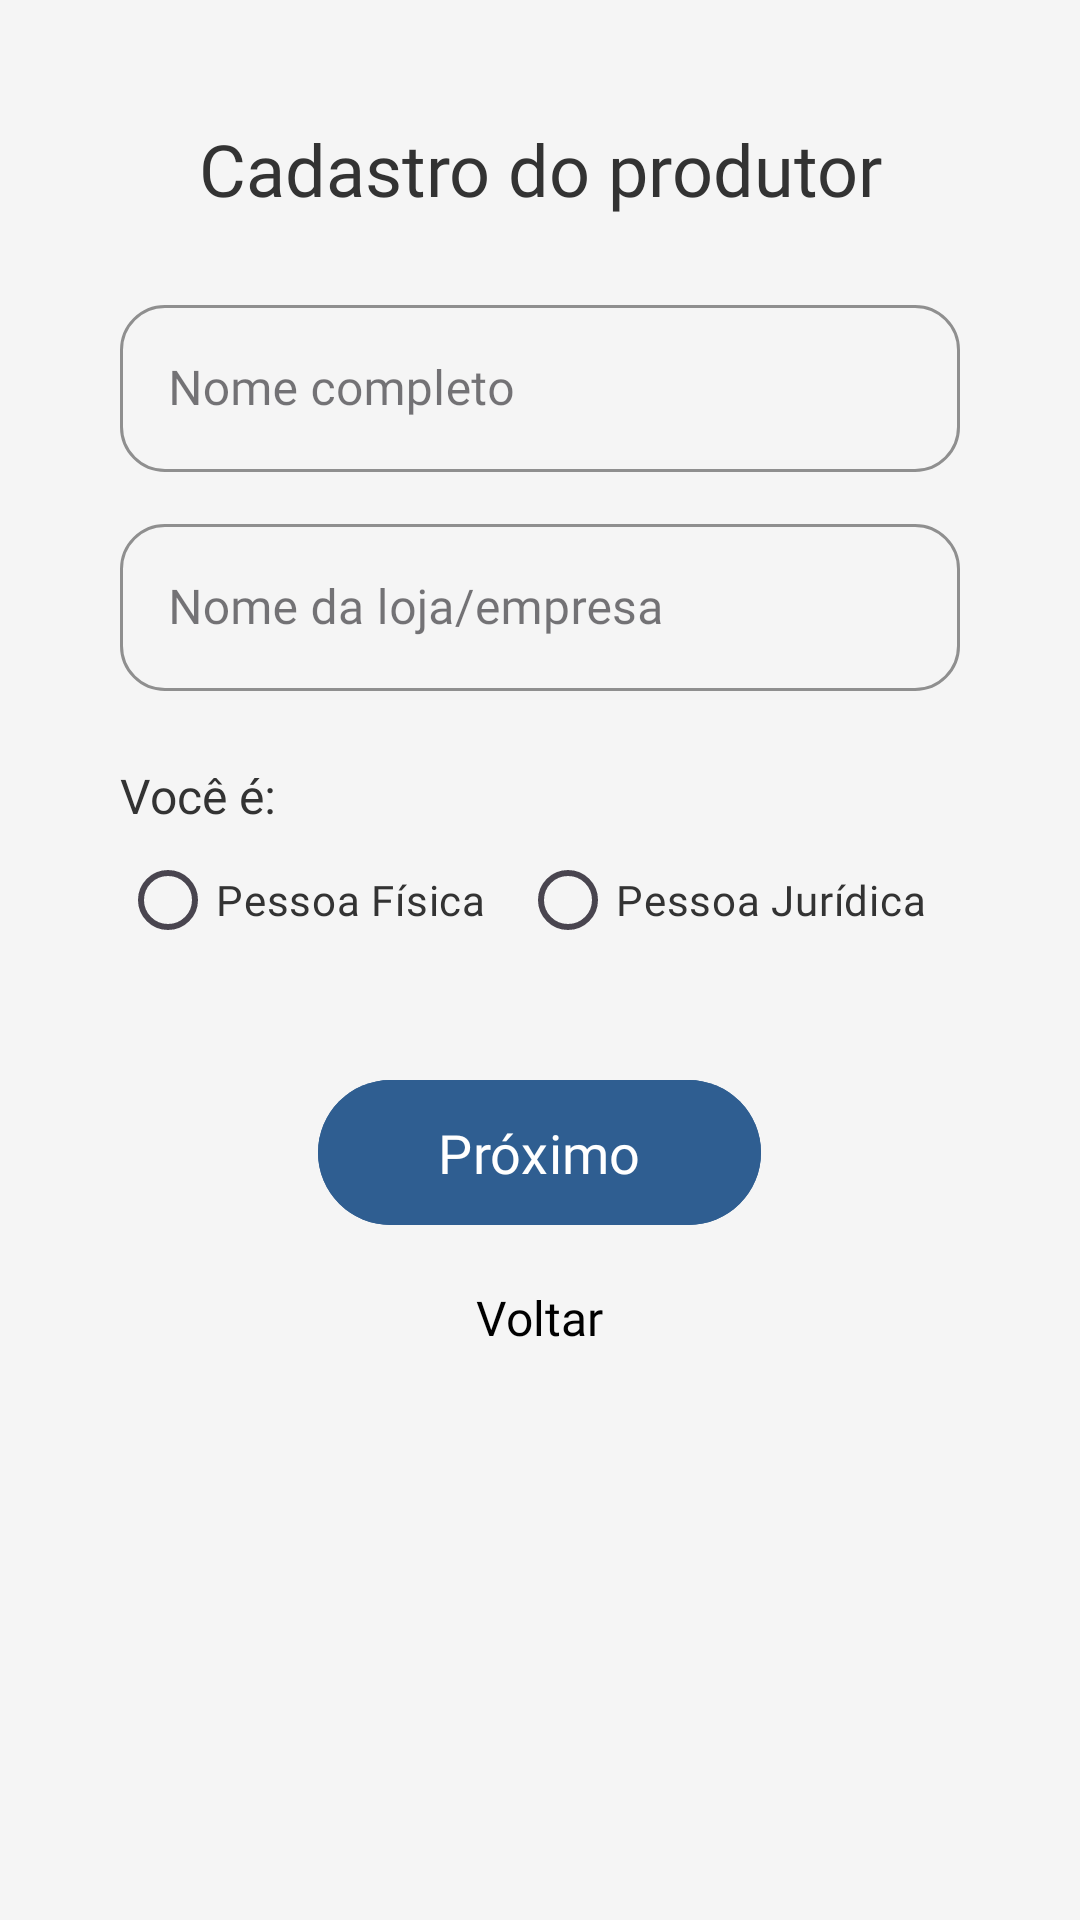

Android layout source for this screen:
<!-- AndroidManifest.xml: application theme Theme.Arace -->
<!-- res/layout/fragment_cadastro_produtor_tela1.xml -->
<?xml version="1.0" encoding="utf-8"?>
<androidx.constraintlayout.widget.ConstraintLayout xmlns:android="http://schemas.android.com/apk/res/android"
    xmlns:app="http://schemas.android.com/apk/res-auto"
    android:layout_width="match_parent"
    android:layout_height="match_parent"
    android:background="@color/bg">

    <ScrollView
        android:layout_width="match_parent"
        android:layout_height="match_parent"
        android:fillViewport="true">

        <LinearLayout
            android:layout_width="match_parent"
            android:layout_height="wrap_content"
            android:gravity="center_horizontal"
            android:orientation="vertical"
            android:padding="40dp">

            <TextView
                android:layout_width="match_parent"
                android:layout_height="wrap_content"
                android:layout_marginBottom="24dp"
                android:fontFamily="@font/google_sans_flex_variable_font"
                android:gravity="center_horizontal"
                android:text="@string/cad_produtor_titulo"
                android:textColor="@color/texto"
                android:textSize="24sp"
                android:textFontWeight="500" />

            <com.google.android.material.textfield.TextInputLayout
                style="@style/Widget.MaterialComponents.TextInputLayout.OutlinedBox"
                android:layout_width="match_parent"
                android:layout_height="wrap_content"
                android:layout_marginBottom="12dp"
                app:boxCornerRadiusBottomEnd="15dp"
                app:boxCornerRadiusBottomStart="15dp"
                app:boxCornerRadiusTopEnd="15dp"
                app:boxCornerRadiusTopStart="15dp"
                app:boxStrokeColor="@color/arace_blue"
                app:hintTextColor="@color/arace_blue"
                android:hint="@string/cad_nome_completo">

                <com.google.android.material.textfield.TextInputEditText
                    android:id="@+id/etNomeCompleto"
                    android:layout_width="match_parent"
                    android:layout_height="wrap_content"
                    android:fontFamily="@font/google_sans_flex_variable_font"
                    android:inputType="textPersonName"
                    android:textColor="@color/texto" />
            </com.google.android.material.textfield.TextInputLayout>

            <com.google.android.material.textfield.TextInputLayout
                style="@style/Widget.MaterialComponents.TextInputLayout.OutlinedBox"
                android:layout_width="match_parent"
                android:layout_height="wrap_content"
                android:layout_marginBottom="24dp"
                app:boxCornerRadiusBottomEnd="15dp"
                app:boxCornerRadiusBottomStart="15dp"
                app:boxCornerRadiusTopEnd="15dp"
                app:boxCornerRadiusTopStart="15dp"
                app:boxStrokeColor="@color/arace_blue"
                app:hintTextColor="@color/arace_blue"
                android:hint="@string/cad_nome_loja_empresa">

                <com.google.android.material.textfield.TextInputEditText
                    android:id="@+id/etNomeLoja"
                    android:layout_width="match_parent"
                    android:layout_height="wrap_content"
                    android:fontFamily="@font/google_sans_flex_variable_font"
                    android:inputType="textPersonName"
                    android:textColor="@color/texto" />
            </com.google.android.material.textfield.TextInputLayout>

            <TextView
                android:layout_width="match_parent"
                android:layout_height="wrap_content"
                android:fontFamily="@font/google_sans_flex_variable_font"
                android:text="@string/cad_voce_e"
                android:textColor="@color/texto"
                android:textSize="16sp" />

            <RadioGroup
                android:id="@+id/rgTipoPessoa"
                android:layout_width="match_parent"
                android:layout_height="wrap_content"
                android:layout_marginBottom="32dp"
                android:orientation="horizontal">

                <RadioButton
                    android:id="@+id/rbPF"
                    android:layout_width="wrap_content"
                    android:layout_height="wrap_content"
                    android:layout_weight="1"
                    android:fontFamily="@font/google_sans_flex_variable_font"
                    android:text="@string/cad_pessoa_fisica"
                    android:textColor="@color/texto" />

                <RadioButton
                    android:id="@+id/rbPJ"
                    android:layout_width="wrap_content"
                    android:layout_height="wrap_content"
                    android:layout_weight="1"
                    android:fontFamily="@font/google_sans_flex_variable_font"
                    android:text="@string/cad_pessoa_juridica"
                    android:textColor="@color/texto" />
            </RadioGroup>

            <Button
                android:id="@+id/btnProximo1"
                android:layout_width="wrap_content"
                android:layout_height="wrap_content"
                android:backgroundTint="@color/arace_blue"
                android:fontFamily="@font/google_sans_flex_variable_font"
                android:paddingHorizontal="40dp"
                android:paddingVertical="12dp"
                android:text="@string/proximo"
                android:textColor="@color/white"
                android:textSize="18sp" />

            <TextView
                android:id="@+id/btnVoltar"
                android:layout_width="wrap_content"
                android:layout_height="wrap_content"
                android:layout_marginTop="16dp"
                android:fontFamily="@font/google_sans_flex_variable_font"
                android:text="@string/voltar"
                android:textColor="@color/black"
                android:textSize="16sp" />

        </LinearLayout>
    </ScrollView>
</androidx.constraintlayout.widget.ConstraintLayout>
<!-- resources referenced by this layout -->
<resources>
  <color name="arace_blue">#2F5E91</color>
  <color name="bg">#F5F5F5</color>
  <color name="black">#000000</color>
  <color name="texto">#333</color>
  <color name="white">#FFFFFFFF</color>
  <string name="cad_nome_completo">Nome completo</string>
  <string name="cad_nome_loja_empresa">Nome da loja/empresa</string>
  <string name="cad_pessoa_fisica">Pessoa Física</string>
  <string name="cad_pessoa_juridica">Pessoa Jurídica</string>
  <string name="cad_produtor_titulo">Cadastro do produtor</string>
  <string name="cad_voce_e">Você é:</string>
  <string name="proximo">Próximo</string>
  <string name="voltar">Voltar</string>
  <style name="Theme.Arace" parent="Base.Theme.Arace" />
  <style name="Base.Theme.Arace" parent="Theme.Material3.Light.NoActionBar">
          <item name="android:statusBarColor">@color/bg_default</item>
          <item name="android:windowLightStatusBar">true</item>
          <item name="android:navigationBarColor">@color/bg_default</item>
      </style>
  <color name="bg_default">#F4F2F0</color>
</resources>
